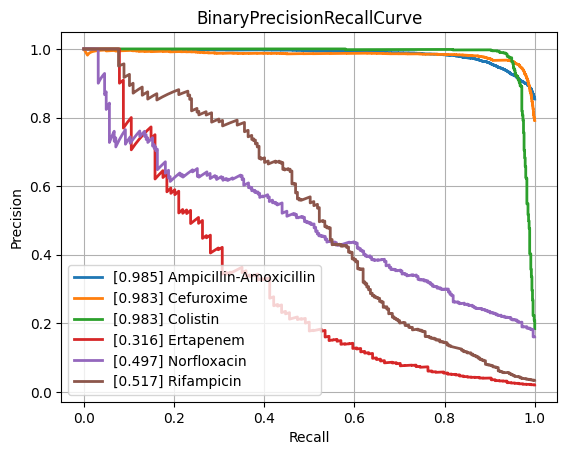

Values plotted in this chart, from the file beside it:
class, PrecisionRecallAUC, FrequencyPositiveClass, n_positives, n_negatives
Amikacin, 0.8678, 0.1741, 1122, 5324
Amoxicillin-Clavulanic acid, 0.893, 0.415, 4265, 6013
Ampicillin, 0.9508, 0.6404, 10084, 5663
Ampicillin-Amoxicillin, 0.9852, 0.8539, 5558, 951
Cefazolin, 0.9276, 0.4485, 971, 1194
Cefepime, 0.8832, 0.3046, 3543, 8088
Cefpodoxime, 0.8606, 0.3714, 527, 892
Ceftazidime, 0.8264, 0.2683, 4430, 12084
Ceftriaxone, 0.814, 0.2678, 3758, 10277
Cefuroxime, 0.9832, 0.7914, 6681, 1761
Ciprofloxacin, 0.8281, 0.2901, 6777, 16580
Clindamycin, 0.8895, 0.4914, 5493, 5686
Colistin, 0.9831, 0.1846, 803, 3547
Cotrimoxazole, 0.8222, 0.3145, 7919, 17257
Ertapenem, 0.316, 0.02053, 114, 5440
Erythromycin, 0.8885, 0.5442, 5535, 4635
Fosfomycin, 0.7594, 0.2064, 1796, 6904
Fosfomycin-Trometamol, 0.5377, 0.2463, 316, 967
Fusidic acid, 0.768, 0.3083, 841, 1887
Gentamicin, 0.9634, 0.4442, 9274, 11603
Imipenem, 0.9654, 0.3286, 7743, 15821
Levofloxacin, 0.9134, 0.3624, 3271, 5754
Meropenem, 0.7811, 0.1323, 2437, 15980
Mupirocin, 0.9399, 0.1051, 143, 1217
Nitrofurantoin, 0.6876, 0.1141, 397, 3082
Norfloxacin, 0.4971, 0.1609, 282, 1471
Oxacillin, 0.8904, 0.4055, 2703, 3963
Penicillin, 0.9661, 0.7511, 3002, 995
Piperacillin-Tazobactam, 0.8262, 0.3162, 6347, 13724
Rifampicin, 0.517, 0.03422, 247, 6970
Teicoplanin, 0.5239, 0.04015, 75, 1793
Tetracycline, 0.7127, 0.2454, 1741, 5354
Tobramycin, 0.8562, 0.2329, 1297, 4271
Vancomycin, 0.8118, 0.04877, 627, 12230
micro, 0.8999, 0.3342, , 
macro, 0.8128, NaN, , 
